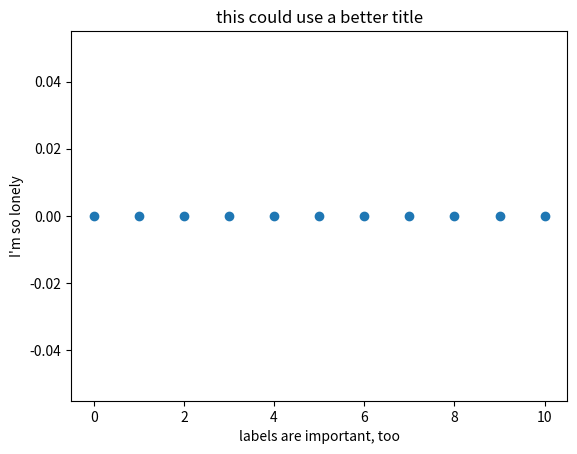

This chart was generated by the following Python code:
# this cell only needs to be run once, but re-exectuing it doesn't hurt anything either
# imports software packages (not too exciting)
import pandas as pd
import numpy as np
%matplotlib inline
import matplotlib as mpl
import matplotlib.pyplot as plt
inline_rc = dict(mpl.rcParams)

# this sets the coefficients
vi = 0
a = 0

# this creates the data table
time_list = []
velocity_list = []
t = 0

while (t < 11):
    vf = vi + a*t
    time_list.append(t)
    velocity_list.append(vf)
    t = t + 1

data = pd.DataFrame()
data['time'] = time_list
data['velocity'] = velocity_list
del time_list, velocity_list

# this creates a scatterplot
plt.scatter(data['time'], data['velocity'])
plt.title("this could use a better title")
plt.xlabel("labels are important, too")
plt.ylabel("I'm so lonely");

# Uncomment the next line to make your graphs look like they're from xkcd.com
#plt.xkcd();

# to make normal-looking plots again uncomment the next line and execute this cell
#mpl.rcParams.update(inline_rc)